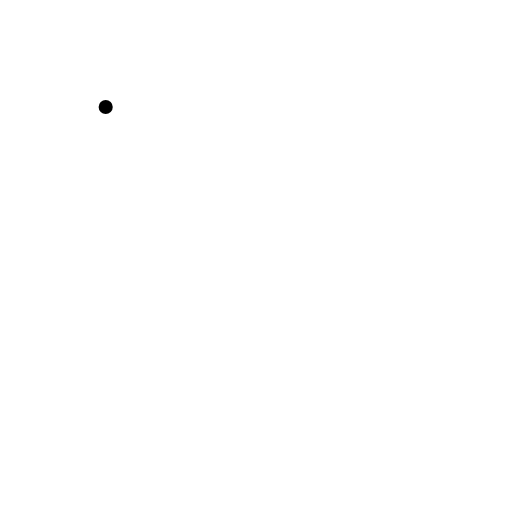
t = 0.00 s
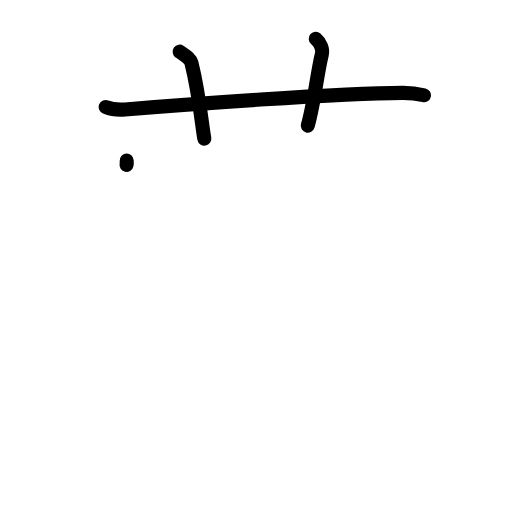
t = 3.20 s
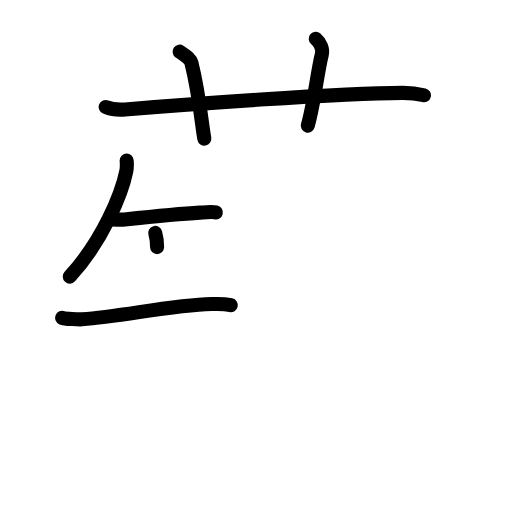
t = 6.40 s
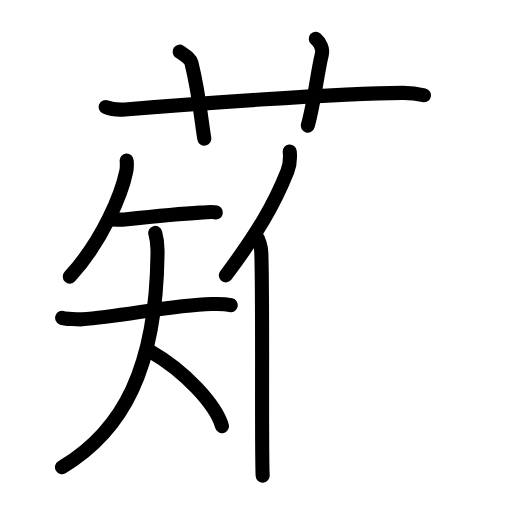
t = 9.60 s
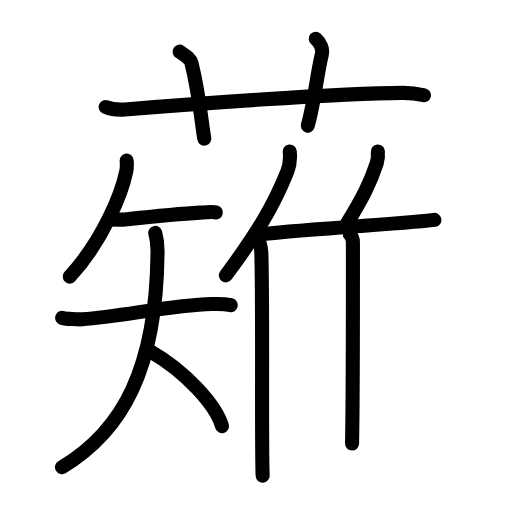
t = 12.80 s
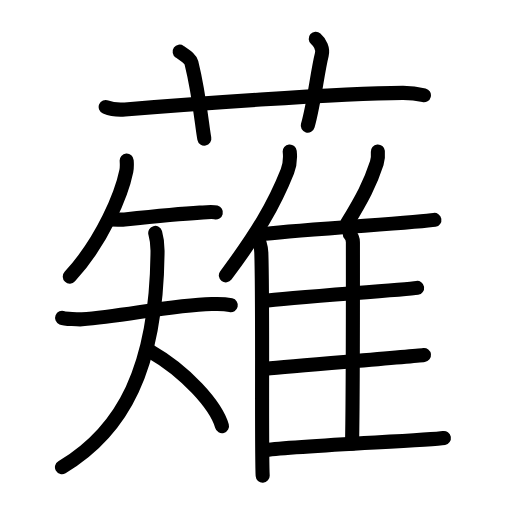
t = 16.00 s

The animated SVG that drew these frames (rendered in a browser with its animation timeline set to each time). Animation: 45 SMIL elements (animate=45); one cycle of 16.00 s.

<?xml version="1.0" encoding="UTF-8"?>
<!--
AniKanjiVG is licensed by CC-BY-SA Paul C. Sommerhoff (https://bitbucket.org/sommerhoff/anikanjivg).
AniKanjiVG uses KanjiVG which is licensed by CC-BY-SA Ulrich Apel (http://kanjivg.tagaini.net).
See also http://creativecommons.org/licenses/by-sa/3.0/
-->
<svg xmlns:kvg='http://kanjivg.tagaini.net' xmlns='http://www.w3.org/2000/svg' width='109' height='109' viewBox='0 0 109 109' style='fill:none;stroke:#000000;stroke-width:3;stroke-linecap:round;stroke-linejoin:round;' id="kvg:kanji_08599"><g id="kvg:08599" kvg:element="薙"><g id="kvg:08599-g1" kvg:element="艹" kvg:variant="true" kvg:original="艸" kvg:position="top" kvg:radical="general"><path id="kvg:08599-s1" kvg:type="㇐" d="M22.5,22.77c1.29,0.53,2.8,0.63,4.1,0.53c11.9-0.96,45.4-3.46,59.12-3.53c2.16-0.01,3.45,0.25,4.53,0.51"><animate attributeName="d" begin="0.0s" dur="0.3333333333333333s" from="M22.5,22.77C22.5,22.77,22.5,22.77,22.5,22.77" to="M22.5,22.77c1.29,0.53,2.8,0.63,4.1,0.53" />
<animate attributeName="d" begin="0.3333333333333333s" dur="0.3333333333333333s" from="M22.5,22.77c1.29,0.53,2.8,0.63,4.1,0.53c0,0,0,0,0,0,0" to="M22.5,22.77c1.29,0.53,2.8,0.63,4.1,0.53c11.9-0.96,45.4-3.46,59.12-3.53" />
<animate attributeName="d" begin="0.6666666666666666s" dur="0.3333333333333333s" from="M22.5,22.77c1.29,0.53,2.8,0.63,4.1,0.53c11.9-0.96,45.4-3.46,59.12-3.53c0,0,0,0,0,0,0" to="M22.5,22.77c1.29,0.53,2.8,0.63,4.1,0.53c11.9-0.96,45.4-3.46,59.12-3.53c2.16-0.01,3.45,0.25,4.53,0.51" />
</path>
<path id="kvg:08599-s2" kvg:type="㇑a" d="M38.25,11c1.75,1.23,2.31,1.61,2.5,2.37C42.5,20.46,43,26.92,43.5,29.5"><animate attributeName="d" begin="1.0s" dur="0.5s" from="M38.25,11C38.25,11,38.25,11,38.25,11" to="M38.25,11c1.75,1.23,2.31,1.61,2.5,2.37" />
<animate attributeName="d" begin="1.5s" dur="0.5s" from="M38.25,11c1.75,1.23,2.31,1.61,2.5,2.37c0,0,0,0,0,0,0" to="M38.25,11c1.75,1.23,2.31,1.61,2.5,2.37C42.5,20.46,43,26.92,43.5,29.5" />
<animate attributeName="d" begin="0s" dur="1.0s" from="M-100,-100" to="M-100,-100" />
</path>
<path id="kvg:08599-s3" kvg:type="㇑a" d="M67.22,8.25c0.96,0.85,1.59,2.15,1.28,3.4c-0.96,3.83-1.6,10.21-2.98,15.1"><animate attributeName="d" begin="2.0s" dur="0.5s" from="M67.22,8.25C67.22,8.25,67.22,8.25,67.22,8.25" to="M67.22,8.25c0.96,0.85,1.59,2.15,1.28,3.4" />
<animate attributeName="d" begin="2.5s" dur="0.5s" from="M67.22,8.25c0.96,0.85,1.59,2.15,1.28,3.4c0,0,0,0,0,0,0" to="M67.22,8.25c0.96,0.85,1.59,2.15,1.28,3.4c-0.96,3.83-1.6,10.21-2.98,15.1" />
<animate attributeName="d" begin="0s" dur="2.0s" from="M-100,-100" to="M-100,-100" />
</path>
</g>
<g id="kvg:08599-g2" kvg:element="雉" kvg:position="bottom"><g id="kvg:08599-g3" kvg:element="矢" kvg:variant="true" kvg:position="left"><path id="kvg:08599-s4" kvg:type="㇒" d="M26.97,34.2c0.04,0.56,0.08,1.44-0.08,2.24c-0.96,4.73-4.9,14.65-12.03,22.45"><animate attributeName="d" begin="3.0s" dur="0.5s" from="M26.97,34.2C26.97,34.2,26.97,34.2,26.97,34.2" to="M26.97,34.2c0.04,0.56,0.08,1.44-0.08,2.24" />
<animate attributeName="d" begin="3.5s" dur="0.5s" from="M26.97,34.2c0.04,0.56,0.08,1.44-0.08,2.24c0,0,0,0,0,0,0" to="M26.97,34.2c0.04,0.56,0.08,1.44-0.08,2.24c-0.96,4.73-4.9,14.65-12.03,22.45" />
<animate attributeName="d" begin="0s" dur="3.0s" from="M-100,-100" to="M-100,-100" />
</path>
<g id="kvg:08599-g4" kvg:element="天" kvg:variant="true"><path id="kvg:08599-s5" kvg:type="㇐" d="M23.67,46.73c1.67,0,2.04,0.09,2.87,0c4.46-0.48,11.71-1.23,16.01-1.47c1.4-0.08,2.71-0.2,3.4-0.03"><animate attributeName="d" begin="4.0s" dur="0.3333333333333333s" from="M23.67,46.73C23.67,46.73,23.67,46.73,23.67,46.73" to="M23.67,46.73c1.67,0,2.04,0.09,2.87,0" />
<animate attributeName="d" begin="4.333333333333333s" dur="0.3333333333333333s" from="M23.67,46.73c1.67,0,2.04,0.09,2.87,0c0,0,0,0,0,0,0" to="M23.67,46.73c1.67,0,2.04,0.09,2.87,0c4.46-0.48,11.71-1.23,16.01-1.47" />
<animate attributeName="d" begin="4.666666666666667s" dur="0.3333333333333333s" from="M23.67,46.73c1.67,0,2.04,0.09,2.87,0c4.46-0.48,11.71-1.23,16.01-1.47c0,0,0,0,0,0,0" to="M23.67,46.73c1.67,0,2.04,0.09,2.87,0c4.46-0.48,11.71-1.23,16.01-1.47c1.4-0.08,2.71-0.2,3.4-0.03" />
<animate attributeName="d" begin="0s" dur="4.0s" from="M-100,-100" to="M-100,-100" />
</path>
<g id="kvg:08599-g5" kvg:element="大" kvg:variant="true"><path id="kvg:08599-s6" kvg:type="㇐" d="M13.22,67.67c0.54,0.22,3.66,0.35,4.25,0.31c8.75-0.65,18.91-3.01,27.59-3.25c0.75-0.02,2.4-0.14,4.07,0.24"><animate attributeName="d" begin="5.0s" dur="0.3333333333333333s" from="M13.22,67.67C13.22,67.67,13.22,67.67,13.22,67.67" to="M13.22,67.67c0.54,0.22,3.66,0.35,4.25,0.31" />
<animate attributeName="d" begin="5.333333333333333s" dur="0.3333333333333333s" from="M13.22,67.67c0.54,0.22,3.66,0.35,4.25,0.31c0,0,0,0,0,0,0" to="M13.22,67.67c0.54,0.22,3.66,0.35,4.25,0.31c8.75-0.65,18.91-3.01,27.59-3.25" />
<animate attributeName="d" begin="5.666666666666667s" dur="0.3333333333333333s" from="M13.22,67.67c0.54,0.22,3.66,0.35,4.25,0.31c8.75-0.65,18.91-3.01,27.59-3.25c0,0,0,0,0,0,0" to="M13.22,67.67c0.54,0.22,3.66,0.35,4.25,0.31c8.75-0.65,18.91-3.01,27.59-3.25c0.75-0.02,2.4-0.14,4.07,0.24" />
<animate attributeName="d" begin="0s" dur="5.0s" from="M-100,-100" to="M-100,-100" />
</path>
<path id="kvg:08599-s7" kvg:type="㇒" d="M33.05,49.59c0.34,1.17,0.49,2.32,0.49,3.77c-0.16,25.13-7.44,38.39-20.35,46.11"><animate attributeName="d" begin="6.0s" dur="0.5s" from="M33.05,49.59C33.05,49.59,33.05,49.59,33.05,49.59" to="M33.05,49.59c0.34,1.17,0.49,2.32,0.49,3.77" />
<animate attributeName="d" begin="6.5s" dur="0.5s" from="M33.05,49.59c0.34,1.17,0.49,2.32,0.49,3.77c0,0,0,0,0,0,0" to="M33.05,49.59c0.34,1.17,0.49,2.32,0.49,3.77c-0.16,25.13-7.44,38.39-20.35,46.11" />
<animate attributeName="d" begin="0s" dur="6.0s" from="M-100,-100" to="M-100,-100" />
</path>
<path id="kvg:08599-s8" kvg:type="㇔/㇏" d="M32.1,74.85c7.32,4.18,13.88,11.36,15.16,15.87"><animate attributeName="d" begin="7.0s" dur="1.0s" from="M32.1,74.85C32.1,74.85,32.1,74.85,32.1,74.85" to="M32.1,74.85c7.32,4.18,13.88,11.36,15.16,15.87" />
<animate attributeName="d" begin="0s" dur="7.0s" from="M-100,-100" to="M-100,-100" />
</path>
</g>
</g>
</g>
<g id="kvg:08599-g6" kvg:element="隹" kvg:position="right"><g id="kvg:08599-g7" kvg:element="亻" kvg:variant="true" kvg:original="人"><path id="kvg:08599-s9" kvg:type="㇒" d="M61.68,32.25c0.14,1.33-0.04,3.06-0.49,4.2c-2.87,7.24-6.52,13.36-13.11,22.17"><animate attributeName="d" begin="8.0s" dur="0.5s" from="M61.68,32.25C61.68,32.25,61.68,32.25,61.68,32.25" to="M61.68,32.25c0.14,1.33-0.04,3.06-0.49,4.2" />
<animate attributeName="d" begin="8.5s" dur="0.5s" from="M61.68,32.25c0.14,1.33-0.04,3.06-0.49,4.2c0,0,0,0,0,0,0" to="M61.68,32.25c0.14,1.33-0.04,3.06-0.49,4.2c-2.87,7.24-6.52,13.36-13.11,22.17" />
<animate attributeName="d" begin="0s" dur="8.0s" from="M-100,-100" to="M-100,-100" />
</path>
<path id="kvg:08599-s10" kvg:type="㇑" d="M54.53,50.22c0.6,0.75,1.06,2.38,1.1,3.54c0.36,10.3-0.01,42.14,0.29,47.5"><animate attributeName="d" begin="9.0s" dur="0.5s" from="M54.53,50.22C54.53,50.22,54.53,50.22,54.53,50.22" to="M54.53,50.22c0.6,0.75,1.06,2.38,1.1,3.54" />
<animate attributeName="d" begin="9.5s" dur="0.5s" from="M54.53,50.22c0.6,0.75,1.06,2.38,1.1,3.54c0,0,0,0,0,0,0" to="M54.53,50.22c0.6,0.75,1.06,2.38,1.1,3.54c0.36,10.3-0.01,42.14,0.29,47.5" />
<animate attributeName="d" begin="0s" dur="9.0s" from="M-100,-100" to="M-100,-100" />
</path>
</g>
<path id="kvg:08599-s11" kvg:type="㇒" d="M80.44,32.25c0.07,0.78-0.02,1.81-0.23,2.48c-1.38,4.28-3.14,7.58-6.31,12.79"><animate attributeName="d" begin="10.0s" dur="0.5s" from="M80.44,32.25C80.44,32.25,80.44,32.25,80.44,32.25" to="M80.44,32.25c0.07,0.78-0.02,1.81-0.23,2.48" />
<animate attributeName="d" begin="10.5s" dur="0.5s" from="M80.44,32.25c0.07,0.78-0.02,1.81-0.23,2.48c0,0,0,0,0,0,0" to="M80.44,32.25c0.07,0.78-0.02,1.81-0.23,2.48c-1.38,4.28-3.14,7.58-6.31,12.79" />
<animate attributeName="d" begin="0s" dur="10.0s" from="M-100,-100" to="M-100,-100" />
</path>
<path id="kvg:08599-s12" kvg:type="㇐b" d="M56.47,49.79c8.46-0.99,33.01-2.44,36.01-2.97"><animate attributeName="d" begin="11.0s" dur="1.0s" from="M56.47,49.79C56.47,49.79,56.47,49.79,56.47,49.79" to="M56.47,49.79c8.46-0.99,33.01-2.44,36.01-2.97" />
<animate attributeName="d" begin="0s" dur="11.0s" from="M-100,-100" to="M-100,-100" />
</path>
<path id="kvg:08599-s13" kvg:type="㇑a" d="M74.47,49.86c0.37,0.42,0.66,0.99,0.66,1.71c0,7.32,0.04,31.33-0.18,42.86"><animate attributeName="d" begin="12.0s" dur="0.5s" from="M74.47,49.86C74.47,49.86,74.47,49.86,74.47,49.86" to="M74.47,49.86c0.37,0.42,0.66,0.99,0.66,1.71" />
<animate attributeName="d" begin="12.5s" dur="0.5s" from="M74.47,49.86c0.37,0.42,0.66,0.99,0.66,1.71c0,0,0,0,0,0,0" to="M74.47,49.86c0.37,0.42,0.66,0.99,0.66,1.71c0,7.32,0.04,31.33-0.18,42.86" />
<animate attributeName="d" begin="0s" dur="12.0s" from="M-100,-100" to="M-100,-100" />
</path>
<path id="kvg:08599-s14" kvg:type="㇐b" d="M55.92,64.08c6.59-0.8,30.06-2.36,32.88-2.8"><animate attributeName="d" begin="13.0s" dur="1.0s" from="M55.92,64.08C55.92,64.08,55.92,64.08,55.92,64.08" to="M55.92,64.08c6.59-0.8,30.06-2.36,32.88-2.8" />
<animate attributeName="d" begin="0s" dur="13.0s" from="M-100,-100" to="M-100,-100" />
</path>
<path id="kvg:08599-s15" kvg:type="㇐b" d="M56.58,78.49c6.96-0.68,30.7-2.55,33.68-2.92"><animate attributeName="d" begin="14.0s" dur="1.0s" from="M56.58,78.49C56.58,78.49,56.58,78.49,56.58,78.49" to="M56.58,78.49c6.96-0.68,30.7-2.55,33.68-2.92" />
<animate attributeName="d" begin="0s" dur="14.0s" from="M-100,-100" to="M-100,-100" />
</path>
<path id="kvg:08599-s16" kvg:type="㇐b" d="M56.58,95.82c6.99-0.97,34.92-2.05,37.92-2.58"><animate attributeName="d" begin="15.0s" dur="1.0s" from="M56.58,95.82C56.58,95.82,56.58,95.82,56.58,95.82" to="M56.58,95.82c6.99-0.97,34.92-2.05,37.92-2.58" />
<animate attributeName="d" begin="0s" dur="15.0s" from="M-100,-100" to="M-100,-100" />
</path>
</g>
</g>
</g>
</svg>
